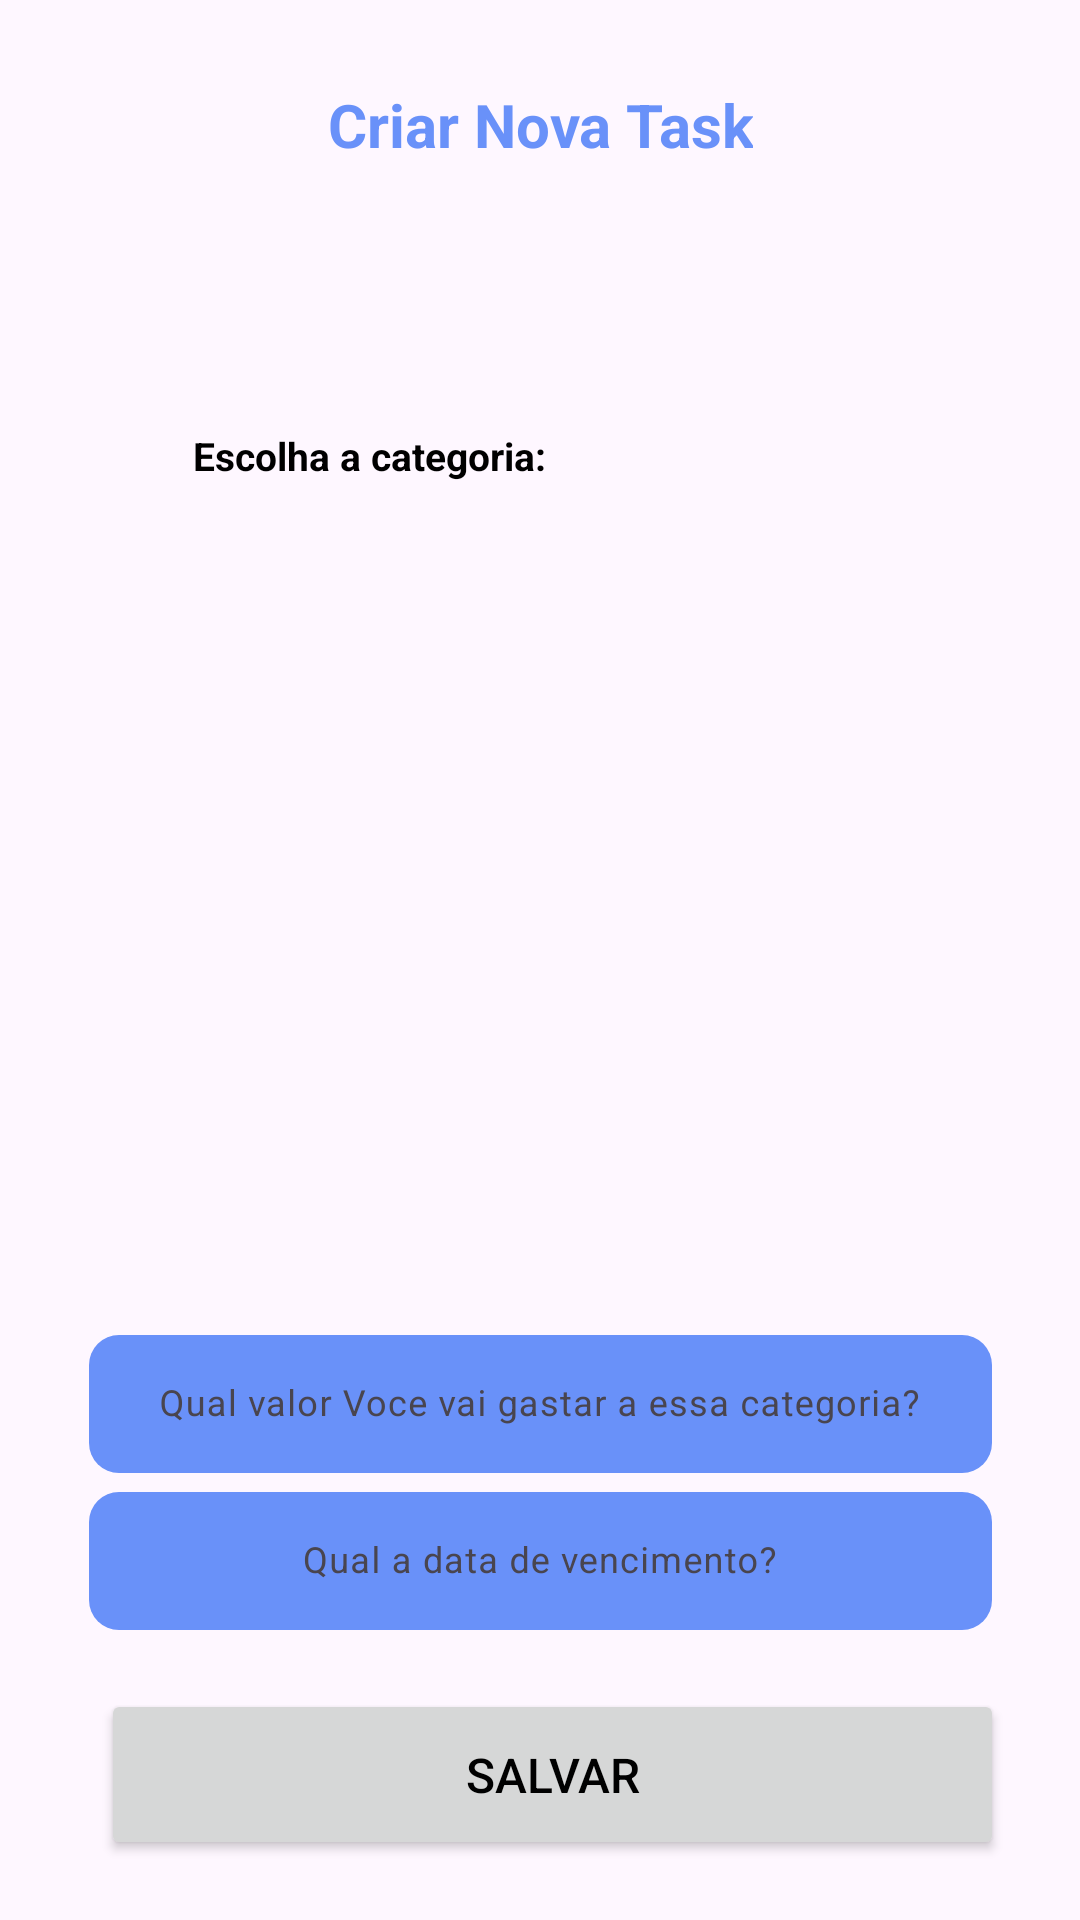

Reconstruct the res/layout file that produces this screen, plus the resources it refers to.
<!-- AndroidManifest.xml: application theme Theme.FinanceApp -->
<!-- res/layout/create_card_list.xml -->
<?xml version="1.0" encoding="utf-8"?>
<androidx.constraintlayout.widget.ConstraintLayout xmlns:android="http://schemas.android.com/apk/res/android"
    xmlns:app="http://schemas.android.com/apk/res-auto"
    xmlns:tools="http://schemas.android.com/tools"
    android:layout_width="match_parent"
    android:layout_height="match_parent"
    android:backgroundTint="#D7E1F9"
   android:background="@drawable/rect_shape">

    <TextView
        android:id="@+id/textView3"
        android:layout_width="wrap_content"
        android:layout_height="wrap_content"
        android:layout_marginTop="28dp"
        android:text="Criar Nova Task"
        android:textAlignment="center"
        android:textColor="#6991F9"
        android:textSize="20sp"
        android:textStyle="bold"
        app:layout_constraintEnd_toEndOf="parent"
        app:layout_constraintStart_toStartOf="parent"
        app:layout_constraintTop_toTopOf="parent" />

    <TextView
        android:id="@+id/textView2"
        android:layout_width="wrap_content"
        android:layout_height="wrap_content"
        android:layout_marginStart="32dp"
        android:layout_marginTop="66dp"
        android:layout_marginBottom="20dp"
        android:text="Escolha a categoria:"
        android:textColor="@color/black"
        android:textSize="13sp"
        android:textStyle="bold"
        app:layout_constraintBottom_toTopOf="@id/linearLayout1"
        app:layout_constraintEnd_toEndOf="parent"
        app:layout_constraintHorizontal_bias="0.153"
        app:layout_constraintStart_toStartOf="parent"
        app:layout_constraintTop_toBottomOf="@+id/textView3"
        app:layout_constraintVertical_bias="0.169" />

    <LinearLayout
        android:id="@+id/linearLayout1"
        android:layout_width="332dp"
        android:layout_height="165dp"
        android:orientation="horizontal"
        app:layout_constraintBottom_toTopOf="@+id/textInputLayout"
        app:layout_constraintEnd_toEndOf="parent"
        app:layout_constraintHorizontal_bias="0.405"
        app:layout_constraintStart_toStartOf="parent"
        app:layout_constraintTop_toBottomOf="@+id/textView2"
        app:layout_constraintVertical_bias="0.454" />

    <com.google.android.material.textfield.TextInputLayout
        android:layout_margin="50dp"
        android:id="@+id/textInputLayout"
        android:layout_width="wrap_content"
        android:layout_height="wrap_content"
        app:layout_constraintBottom_toTopOf="@+id/btn_save_card"
        app:layout_constraintEnd_toEndOf="parent"
        app:layout_constraintStart_toStartOf="parent"
        app:layout_constraintTop_toBottomOf="@+id/linearLayout1">

        <com.google.android.material.textfield.TextInputEditText

            android:id="@+id/editText"
            android:layout_width="301dp"
            android:layout_height="46dp"
            android:layout_marginTop="88dp"
            android:background="@drawable/shape_bottom_bar"
            android:backgroundTint="#6991F9"
            android:gravity="center"
            android:hint="Qual valor Voce vai gastar a essa categoria?"
            android:textColorHint="@color/black"
            android:textSize="12sp"
            app:layout_constraintEnd_toEndOf="parent"
            app:layout_constraintHorizontal_bias="0.409"
            app:layout_constraintStart_toStartOf="parent"
            app:layout_constraintTop_toBottomOf="@+id/linearLayout1"/>

    </com.google.android.material.textfield.TextInputLayout>

    <com.google.android.material.textfield.TextInputLayout
        android:id="@+id/textInputLayout2"
        android:layout_width="wrap_content"
        android:layout_height="wrap_content"
        android:layout_marginBottom="19dp"
        app:layout_constraintBottom_toTopOf="@+id/btn_save_card"
        app:layout_constraintEnd_toEndOf="parent"
        app:layout_constraintStart_toStartOf="parent"
        app:layout_constraintTop_toBottomOf="@+id/textInputLayout">

        <com.google.android.material.textfield.TextInputEditText

            android:id="@+id/editText2"
            android:layout_width="301dp"
            android:layout_height="46dp"
            android:layout_marginTop="24dp"
            android:background="@drawable/shape_bottom_bar"
            android:backgroundTint="#6991F9"
            android:gravity="center"
            android:hint="Qual a data de vencimento?"
            android:textAlignment="center"
            android:textColorHint="@color/black"
            android:textSize="12sp"
            app:layout_constraintEnd_toEndOf="parent"
            app:layout_constraintHorizontal_bias="0.409"
            app:layout_constraintStart_toStartOf="parent"
            app:layout_constraintTop_toBottomOf="@+id/editText"

            />

    </com.google.android.material.textfield.TextInputLayout>

    <Button
        android:id="@+id/btn_save_card"
        android:layout_width="301dp"
        android:layout_height="57dp"
        android:layout_marginTop="20dp"
        android:layout_marginBottom="20dp"
        android:gravity="center"
        android:text="Salvar"
        android:textColor="@color/black"
        android:textSize="16sp"
        app:layout_constraintBottom_toBottomOf="parent"
        app:layout_constraintEnd_toEndOf="parent"
        app:layout_constraintHorizontal_bias="0.572"
        app:layout_constraintStart_toStartOf="parent"
        app:layout_constraintVertical_bias="0.814" />
</androidx.constraintlayout.widget.ConstraintLayout>
<!-- resources referenced by this layout -->
<resources>
  <color name="black">#FF000000</color>
  <!-- drawable shape_bottom_bar (drawable) -->
  <shape xmlns:android="http://schemas.android.com/apk/res/android" android:shape="rectangle">
      <solid android:color="#2F2F2F" />
      <corners android:radius="10dp" />
      <size android:width="353dp" android:height="76dp" />
  
  </shape>
  <style name="Theme.FinanceApp" parent="Base.Theme.FinanceApp" />
  <style name="Base.Theme.FinanceApp" parent="Theme.Material3.DayNight.NoActionBar">
          
          <item name="colorPrimary">#2F2F2F</item>
      </style>
</resources>
